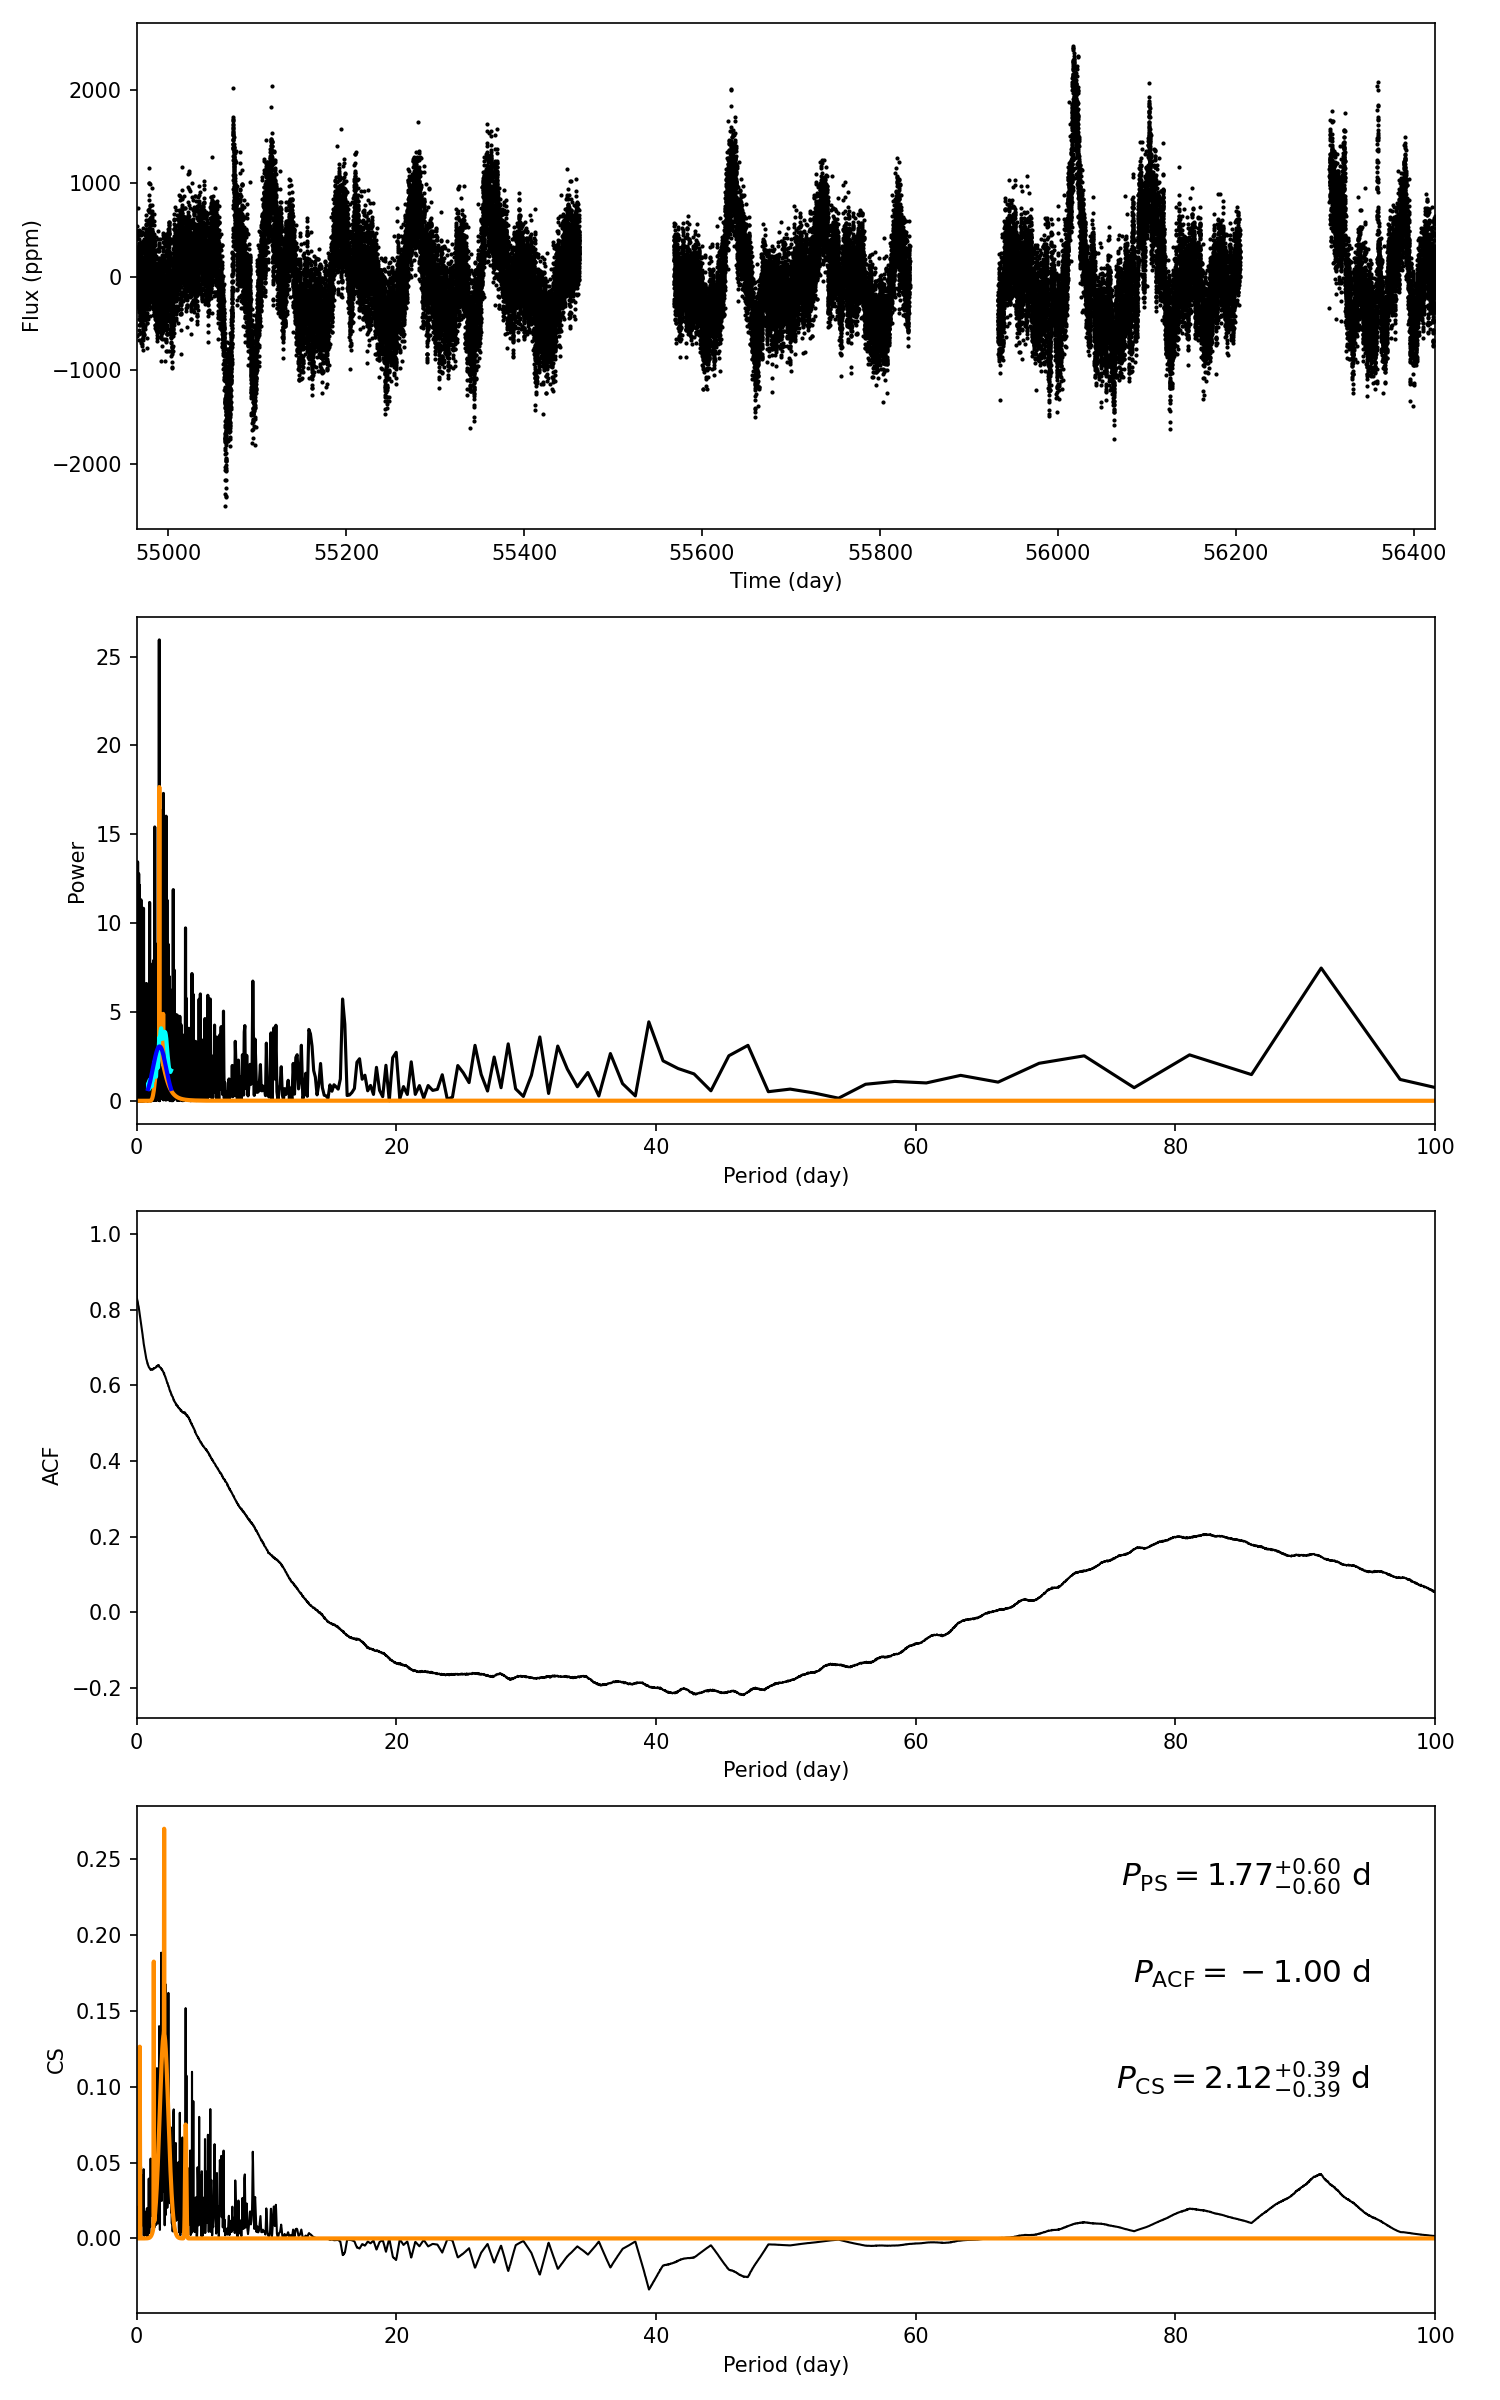

The file beside this chart, header and first rows:
target_id, prot_ps, prot_acf, prot_cs, e_prot_ps, E_prot_ps, e_prot_acf, E_prot_acf, e_prot_cs, E_prot_cs, sph_ps, sph_acf, sph_cs, e_sph_ps, e_sph_acf, e_sph_cs, h_ps, fa_prob_ps, hacf, gacf, hcs
10288654, 1.772, -1.0, 2.116, 0.5952, 0.5952, -1.0, -1.0, 0.3947, 0.3947, 320.3, -1.0, 330.7, 82.81, -1.0, 84.68, 25.93, 5.4531081892431185e-12, -1.0, -1.0, 0.2699
